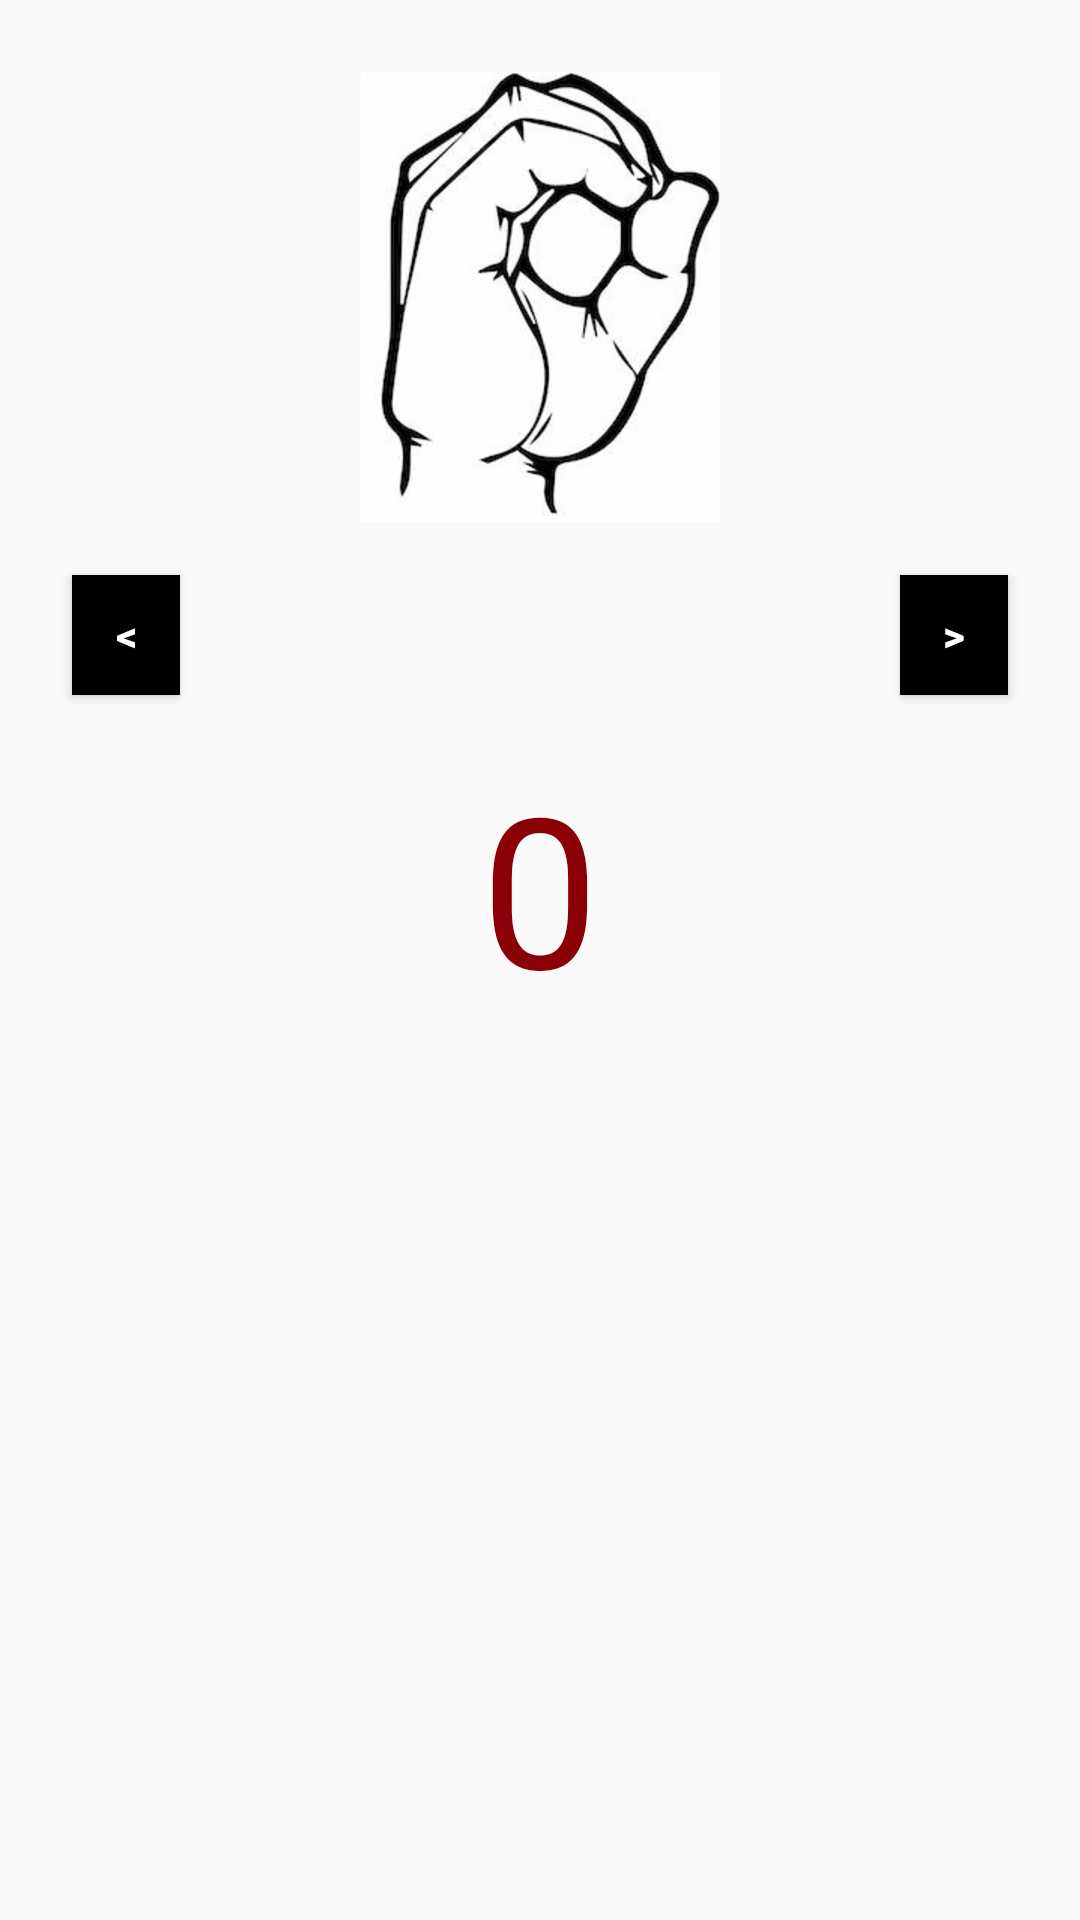

Write the Android layout XML for this screen, with the resource values it uses.
<!-- AndroidManifest.xml: application theme AppTheme -->
<!-- res/layout/content_numbers.xml -->
<?xml version="1.0" encoding="utf-8"?>
<android.support.constraint.ConstraintLayout xmlns:android="http://schemas.android.com/apk/res/android"
    xmlns:app="http://schemas.android.com/apk/res-auto"
    xmlns:tools="http://schemas.android.com/tools"
    android:layout_width="match_parent"
    android:layout_height="match_parent"
    app:layout_behavior="@string/appbar_scrolling_view_behavior"
    tools:context=".Numbers"
    tools:showIn="@layout/activity_numbers">


    <Button
        android:id="@+id/button2"
        android:layout_width="36dp"
        android:layout_height="40dp"
        android:layout_marginBottom="24dp"
        android:layout_marginEnd="24dp"
        android:layout_marginTop="24dp"
        android:background="@color/colorBlack"
        android:text="@string/right_arrow"
        android:onClick="viewNextLetter"
        android:textColor="@color/colorWhite"
        android:textStyle="bold"
        app:layout_constraintBottom_toTopOf="@+id/textView"
        app:layout_constraintEnd_toEndOf="parent"
        app:layout_constraintTop_toBottomOf="@+id/imageView" />

    <ImageView
        android:id="@+id/imageView"
        android:layout_width="wrap_content"
        android:layout_height="wrap_content"
        android:layout_marginEnd="24dp"
        android:layout_marginStart="24dp"
        android:layout_marginTop="24dp"
        android:src="@drawable/numbers_0"
        app:layout_constraintEnd_toEndOf="parent"
        app:layout_constraintStart_toStartOf="parent"
        app:layout_constraintTop_toTopOf="parent" />

    <TextView
        android:id="@+id/textView"
        android:layout_width="wrap_content"
        android:layout_height="wrap_content"
        android:layout_marginBottom="24dp"
        android:layout_marginEnd="24dp"
        android:layout_marginStart="24dp"
        android:layout_marginTop="60dp"
        android:text="@string/start_of_numbers"
        android:textAlignment="center"
        android:textAllCaps="true"
        android:textColor="@color/colorDRed"
        android:textSize="70sp"
        android:typeface="normal"
        app:layout_constraintBottom_toBottomOf="parent"
        app:layout_constraintEnd_toEndOf="parent"
        app:layout_constraintStart_toStartOf="parent"
        app:layout_constraintTop_toBottomOf="@+id/imageView"
        app:layout_constraintVertical_bias="0.052" />

    <Button
        android:id="@+id/button"
        android:layout_width="36dp"
        android:layout_height="40dp"
        android:layout_marginBottom="24dp"
        android:layout_marginStart="24dp"
        android:layout_marginTop="24dp"
        android:background="@color/colorBlack"
        android:onClick="viewPrevLetter"
        android:text="@string/left_arrow"
        android:textColor="@color/colorWhite"
        android:textStyle="bold"
        app:layout_constraintBottom_toTopOf="@+id/textView"
        app:layout_constraintStart_toStartOf="parent"
        app:layout_constraintTop_toBottomOf="@+id/imageView" />

</android.support.constraint.ConstraintLayout>
<!-- res/layout/activity_numbers.xml (included above) -->
<?xml version="1.0" encoding="utf-8"?>
<android.support.design.widget.CoordinatorLayout xmlns:android="http://schemas.android.com/apk/res/android"
    xmlns:app="http://schemas.android.com/apk/res-auto"
    xmlns:tools="http://schemas.android.com/tools"
    android:layout_width="match_parent"
    android:layout_height="match_parent"
    android:background="@android:color/white"
    tools:context=".Numbers">

    <android.support.design.widget.AppBarLayout
        android:layout_width="match_parent"
        android:layout_height="wrap_content"
        android:theme="@style/AppTheme.AppBarOverlay">

        <android.support.v7.widget.Toolbar
            android:id="@+id/toolbar"
            android:layout_width="match_parent"
            android:layout_height="?attr/actionBarSize"
            android:background="?attr/colorPrimary"
            app:popupTheme="@style/AppTheme.PopupOverlay" />

    </android.support.design.widget.AppBarLayout>

    <include layout="@layout/content_numbers" />


</android.support.design.widget.CoordinatorLayout>
<!-- resources referenced by this layout -->
<resources>
  <color name="colorBlack">#000000</color>
  <color name="colorDRed">#8B0007</color>
  <color name="colorWhite">#FFFFFF</color>
  <!-- drawable numbers_0: png bitmap (drawable-hdpi, 22817 bytes) -->
  <string name="left_arrow">&lt;</string>
  <string name="right_arrow">&gt;</string>
  <string name="start_of_numbers">0</string>
  <style name="AppTheme.AppBarOverlay" parent="ThemeOverlay.AppCompat.Dark.ActionBar" />
  <style name="AppTheme.PopupOverlay" parent="ThemeOverlay.AppCompat.Light" />
  <style name="AppTheme" parent="Theme.AppCompat.Light.DarkActionBar">
          
          <item name="colorPrimary">@color/colorDRed</item>
          <item name="colorPrimaryDark">@color/color_LBrown</item>
          <item name="colorAccent">@color/colorMidnight</item>
      </style>
  <color name="color_LBrown">#feecc9</color>
  <color name="colorMidnight">#475470</color>
</resources>
